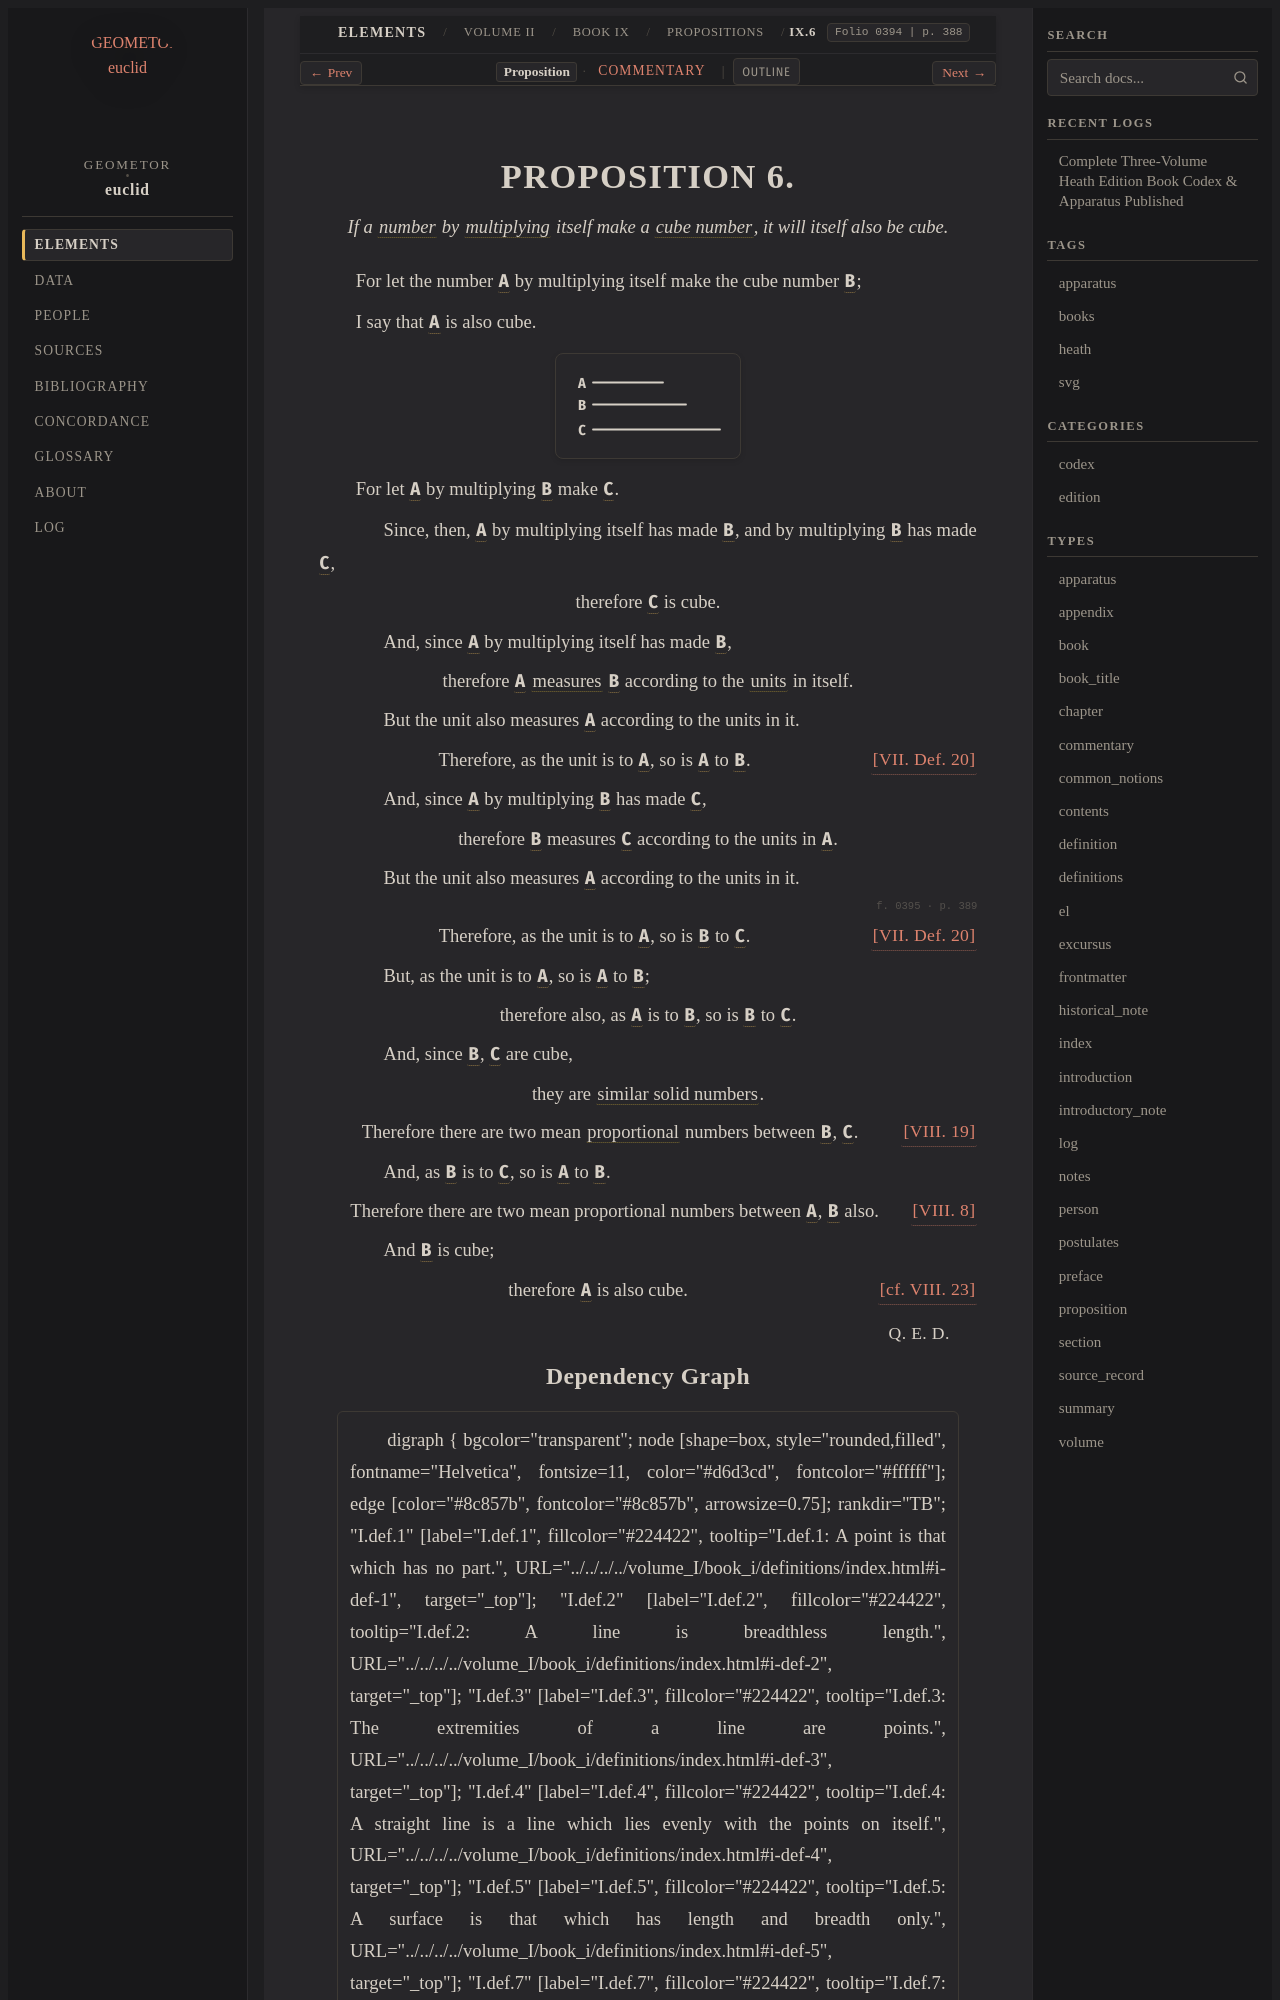

repository: geometor/euclid · page: heath/volume_II/book_ix/propositions/06/index.html · generator: sphinx

:canonical_id: IX.6
:volume: II
:book: IX
:proposition: 6
:type: proposition
:title: Proposition IX.6
:folios: 0394, 0395
:folio: 0394
:page: 388
:pages: 388, 389
:dependencies: VII.def.2, VII.def.15, VII.def.19, VII.def.20, VIII.8, VIII.19, VIII.23

.. _IX.6:

.. folio:: 0394
   :page: 388

PROPOSITION 6.
==============

.. enunciation::

   If a :term:`number <number>` by :term:`multiplying <multiply>` itself make a :term:`cube number <cube-number>`, it will itself also be cube.

For let the number :g:`A <0394.g1:A>` by multiplying itself make the cube number :g:`B <0394.g1:B>`;

I say that :g:`A <0394.g1:A>` is also cube.

.. picture:: 0394.g1.svg
   :alt: Proposition 6 Diagram

For let :g:`A <0394.g1:A>` by multiplying :g:`B <0394.g1:B>` make :g:`C <0394.g1:C>`.

.. subclause::

   Since, then, :g:`A <0394.g1:A>` by multiplying itself has made :g:`B <0394.g1:B>`, and by multiplying :g:`B <0394.g1:B>` has made :g:`C <0394.g1:C>`,

.. assertion::

   therefore :g:`C <0394.g1:C>` is cube.

.. subclause::

   And, since :g:`A <0394.g1:A>` by multiplying itself has made :g:`B <0394.g1:B>`,

.. assertion::

   therefore :g:`A <0394.g1:A>` :term:`measures <part-aliquot>` :g:`B <0394.g1:B>` according to the :term:`units <unit>` in itself.

.. subclause::

   But the unit also measures :g:`A <0394.g1:A>` according to the units in it.

.. assertion:: [VII. Def. 20] <VII.def.20>

   Therefore, as the unit is to :g:`A <0394.g1:A>`, so is :g:`A <0394.g1:A>` to :g:`B <0394.g1:B>`.

.. subclause::

   And, since :g:`A <0394.g1:A>` by multiplying :g:`B <0394.g1:B>` has made :g:`C <0394.g1:C>`,

.. assertion::

   therefore :g:`B <0394.g1:B>` measures :g:`C <0394.g1:C>` according to the units in :g:`A <0394.g1:A>`.

.. subclause::

   But the unit also measures :g:`A <0394.g1:A>` according to the units in it.

.. _folio-ii-0395:

.. folio:: 0395
   :page: 389

.. assertion:: [VII. Def. 20] <VII.def.20>

   Therefore, as the unit is to :g:`A <0394.g1:A>`, so is :g:`B <0394.g1:B>` to :g:`C <0394.g1:C>`.

.. subclause::

   But, as the unit is to :g:`A <0394.g1:A>`, so is :g:`A <0394.g1:A>` to :g:`B <0394.g1:B>`;

.. assertion::

   therefore also, as :g:`A <0394.g1:A>` is to :g:`B <0394.g1:B>`, so is :g:`B <0394.g1:B>` to :g:`C <0394.g1:C>`.

.. subclause::

   And, since :g:`B <0394.g1:B>`, :g:`C <0394.g1:C>` are cube,

.. assertion::

   they are :term:`similar solid numbers <similar-plane-and-solid-numbers>`.

.. assertion::

   Therefore there are two mean :term:`proportional <proportional>` numbers between :g:`B <0394.g1:B>`, :g:`C <0394.g1:C>`. :just:`[VIII. 19] <VIII.19>`

.. subclause::

   And, as :g:`B <0394.g1:B>` is to :g:`C <0394.g1:C>`, so is :g:`A <0394.g1:A>` to :g:`B <0394.g1:B>`.

.. assertion::

   Therefore there are two mean proportional numbers between :g:`A <0394.g1:A>`, :g:`B <0394.g1:B>` also. :just:`[VIII. 8] <VIII.8>`

.. subclause::

   And :g:`B <0394.g1:B>` is cube;

.. assertion:: [cf. VIII. 23]

   therefore :g:`A <0394.g1:A>` is also cube.

.. qed::

   :just:`Q. E. D.`
